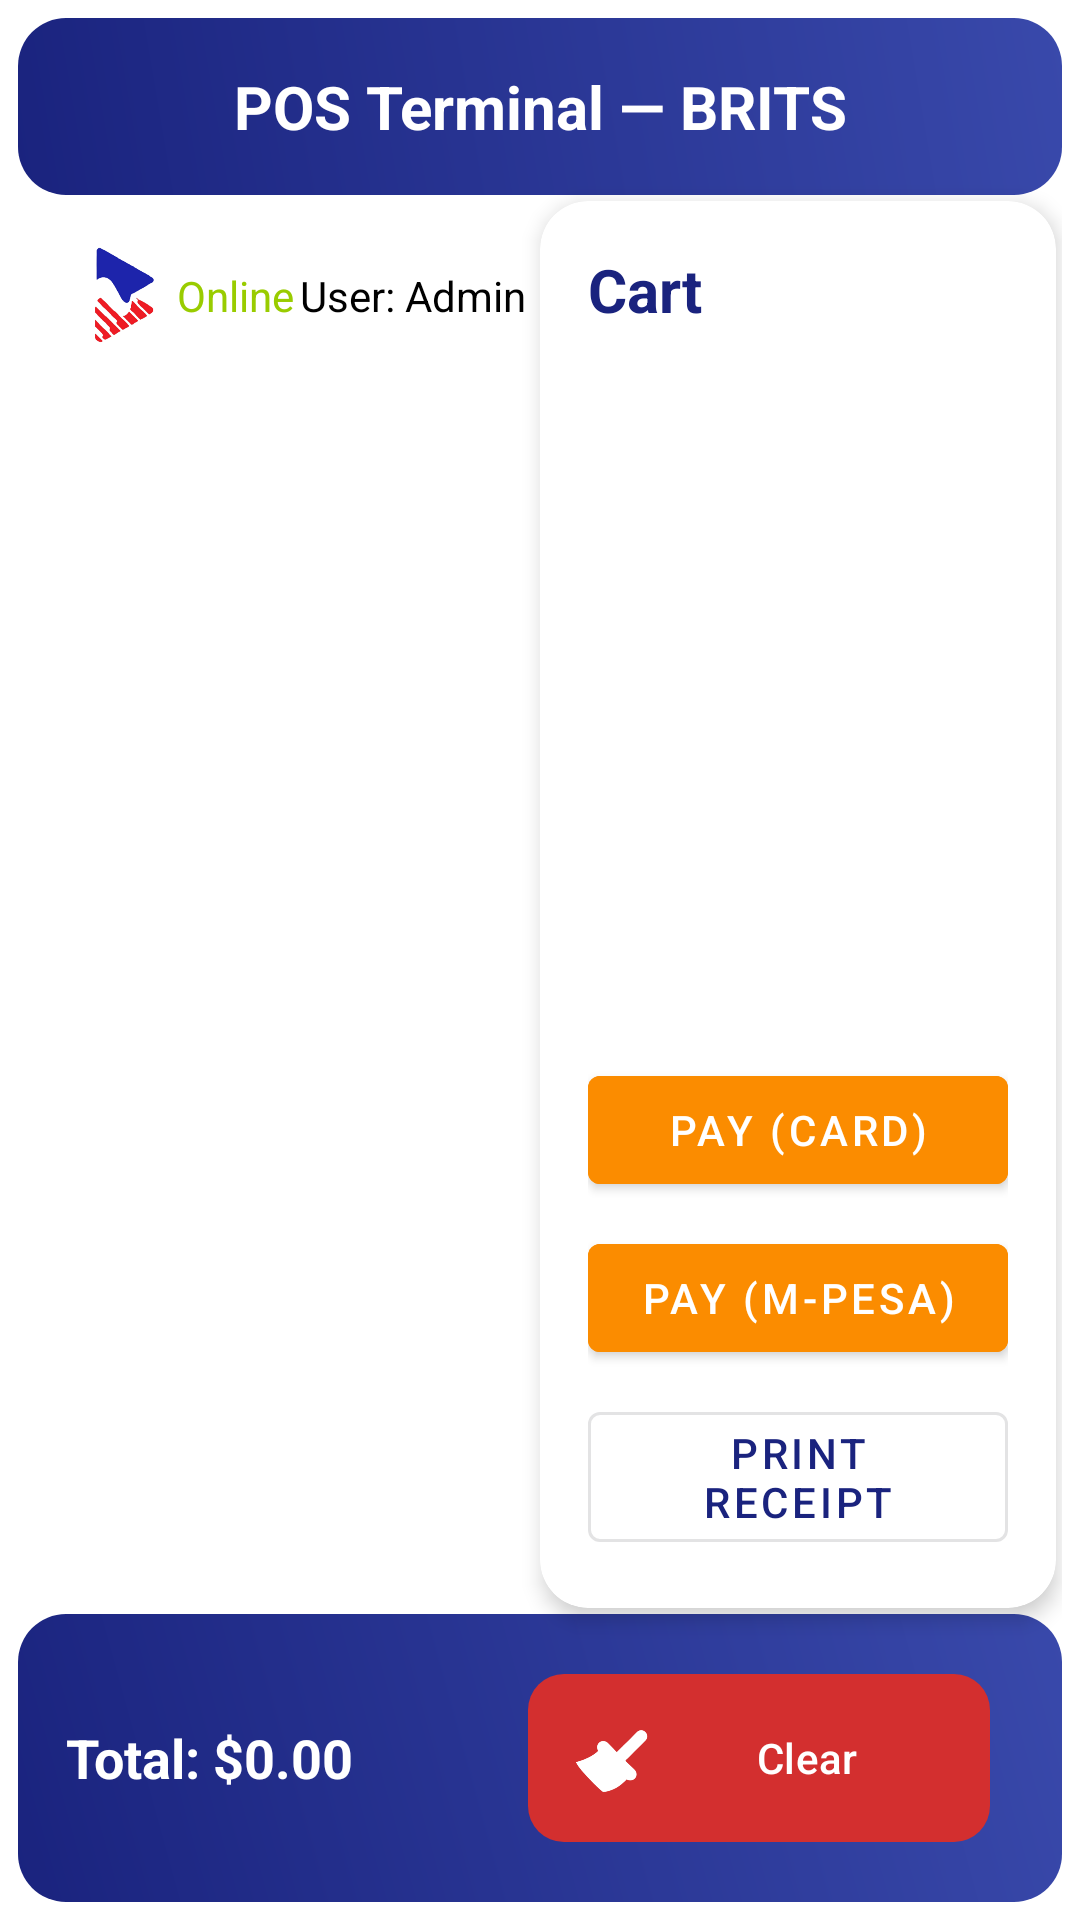

Produce the Android XML layout that renders to this screen, including the resource entries it uses.
<!-- AndroidManifest.xml: application theme Theme.BRITSPOSTERMINAL -->
<!-- res/layout/activity_main.xml -->
<?xml version="1.0" encoding="utf-8"?>
<androidx.constraintlayout.widget.ConstraintLayout
    xmlns:android="http://schemas.android.com/apk/res/android"
    xmlns:app="http://schemas.android.com/apk/res-auto"
    android:layout_width="match_parent"
    android:layout_height="match_parent"
    android:padding="6dp"
    android:background="@android:color/white">

    
    <TextView
        android:id="@+id/posTitle"
        android:layout_width="0dp"
        android:layout_height="wrap_content"
        android:text="POS Terminal — BRITS"
        android:drawablePadding="8dp"
        android:textSize="20sp"
        android:textStyle="bold"
        android:textColor="@android:color/white"
        android:gravity="center"
        android:padding="16dp"
        android:background="@drawable/header_gradient"
        app:layout_constraintStart_toStartOf="parent"
        app:layout_constraintEnd_toEndOf="parent"
        app:layout_constraintTop_toTopOf="parent"/>

    
    <LinearLayout
        android:id="@+id/statusGroup"
        android:layout_width="match_parent"
        android:layout_height="wrap_content"
        android:orientation="horizontal"
        android:gravity="center_vertical"
        android:padding="16dp"
        app:layout_constraintTop_toBottomOf="@id/posTitle"
        app:layout_constraintStart_toStartOf="parent"
        app:layout_constraintEnd_toEndOf="parent">

        
        <ImageView
            android:id="@+id/networkIcon"
            android:layout_width="35dp"
            android:layout_height="35dp"
            android:src="@drawable/favicon"
            android:contentDescription="Network Icon"
            android:layout_marginEnd="2dp"/>

        
        <TextView
            android:id="@+id/tvNetwork"
            android:layout_width="wrap_content"
            android:layout_height="wrap_content"
            android:text="Online"
            android:textColor="@android:color/holo_green_light"
            android:paddingEnd="2dp"/>

        
        <TextView
            android:id="@+id/tvCashier"
            android:layout_width="wrap_content"
            android:layout_height="wrap_content"
            android:text="User: Admin"
            android:textColor="@android:color/black"/>

    </LinearLayout>

    
    <androidx.recyclerview.widget.RecyclerView
        android:id="@+id/rvProducts"
        android:layout_width="0dp"
        android:layout_height="0dp"
        app:layout_constraintTop_toBottomOf="@id/statusGroup"
        app:layout_constraintStart_toStartOf="parent"
        app:layout_constraintEnd_toStartOf="@+id/cartPanel"
        app:layout_constraintBottom_toTopOf="@+id/checkoutBar" />

    
    <androidx.cardview.widget.CardView
        android:id="@+id/cartPanel"
        android:layout_width="0dp"
        android:layout_height="0dp"
        android:layout_margin="2dp"
        app:cardCornerRadius="16dp"
        app:cardElevation="4dp"
        app:layout_constraintStart_toEndOf="@id/rvProducts"
        app:layout_constraintEnd_toEndOf="parent"
        app:layout_constraintTop_toBottomOf="@id/posTitle"
        app:layout_constraintBottom_toTopOf="@id/checkoutBar">
        <LinearLayout
            android:orientation="vertical"
            android:padding="16dp"
            android:layout_width="match_parent"
            android:layout_height="match_parent">

            <TextView
                android:id="@+id/cartTitle"
                android:text="Cart"
                android:textSize="20sp"
                android:textStyle="bold"
                android:textColor="@color/primary_start"
                android:layout_width="wrap_content"
                android:layout_height="wrap_content"
                app:layout_constraintStart_toStartOf="parent"
                app:layout_constraintTop_toTopOf="parent"/>


            <androidx.recyclerview.widget.RecyclerView
                android:id="@+id/rvCart"
                android:layout_width="match_parent"
                android:layout_height="0dp"
                android:layout_weight="1"
                android:paddingTop="8dp"/>
            <TextView
                android:id="@+id/tvTotal"
                android:layout_width="match_parent"
                android:layout_height="wrap_content"
                android:paddingTop="8dp"
                android:text="Total: $0.00"
                android:textSize="18sp"
                android:textStyle="bold"
                android:textColor="@color/white"/>
            
            <com.google.android.material.button.MaterialButton
                style="@style/Widget.MaterialComponents.Button"
                android:id="@+id/btnCard"
                android:layout_width="match_parent"
                android:layout_height="wrap_content"
                android:layout_marginTop="8dp"
                android:backgroundTint="@color/accent_orange"
                android:text="Pay (Card)"
                android:textColor="@color/white"/>
            <com.google.android.material.button.MaterialButton
                style="@style/Widget.MaterialComponents.Button"
                android:id="@+id/btnMpesa"
                android:layout_width="match_parent"
                android:layout_height="wrap_content"
                android:layout_marginTop="8dp"
                android:backgroundTint="@color/accent_orange"
                android:text="Pay (M-Pesa)"
                android:textColor="@color/white"/>
            <com.google.android.material.button.MaterialButton
                style="@style/Widget.MaterialComponents.Button.OutlinedButton"
                android:id="@+id/btnPrint"
                android:layout_width="match_parent"
                android:layout_height="wrap_content"
                android:layout_marginTop="8dp"
                android:strokeColor="@color/primary_start"
                android:text="Print Receipt"
                android:textColor="@color/primary_start"/>
        </LinearLayout>
    </androidx.cardview.widget.CardView>

    
    <LinearLayout
        android:id="@+id/checkoutBar"
        android:layout_width="0dp"
        android:layout_height="wrap_content"
        android:minHeight="48dp"
        android:orientation="horizontal"
        android:gravity="center_vertical"
        android:padding="16dp"
        app:layout_constraintStart_toStartOf="parent"
        app:layout_constraintEnd_toEndOf="parent"
        app:layout_constraintBottom_toBottomOf="parent"
        android:background="@drawable/header_gradient">

        <TextView
            android:id="@+id/tvQuickTotal"
            android:layout_width="0dp"
            android:layout_height="wrap_content"
            android:layout_weight="1"
            android:text="Total: $0.00"
            android:textSize="18sp"
            android:textStyle="bold"
            android:textColor="@android:color/white"/>

        <com.google.android.material.button.MaterialButton
            android:id="@+id/btnClear"
            android:layout_width="0dp"
            android:layout_height="wrap_content"
            android:layout_weight="1"
            android:gravity="center_vertical|center_horizontal"
            app:icon="@drawable/ic_clear"
            app:iconSize="24dp"
            android:iconTint="@android:color/white"
            android:minWidth="48dp"
            android:minHeight="48dp"
            android:padding="16dp"
            android:text="Clear"
            android:textColor="@android:color/white"
            app:backgroundTint="@color/error_red"
            app:cornerRadius="12dp"
            android:layout_marginEnd="8dp" />
    </LinearLayout>

</androidx.constraintlayout.widget.ConstraintLayout>
<!-- resources referenced by this layout -->
<resources>
  <color name="accent_orange">#FB8C00</color>
  <color name="error_red">#D32F2F</color>
  <color name="primary_start">#1A237E</color>
  <color name="white">#FFFFFFFF</color>
  <!-- drawable favicon: png bitmap (drawable, 29441 bytes) -->
  <!-- drawable header_gradient (drawable) -->
  <shape xmlns:android="http://schemas.android.com/apk/res/android"
      android:shape="rectangle">
      <gradient
          android:startColor="@color/primary_start"
          android:endColor="@color/primary_end"
          android:angle="45"/>
      <corners android:radius="16dp"/>
  </shape>
  <!-- drawable ic_clear: png bitmap (drawable, 52704 bytes) -->
  <style name="Theme.BRITSPOSTERMINAL" parent="Base.Theme.BRITSPOSTERMINAL" />
  <color name="primary_end">#3949AB</color>
  <style name="Base.Theme.BRITSPOSTERMINAL" parent="Theme.Material3.DayNight.NoActionBar">
          
          
          <item name="colorPrimary">@color/dark_red</item>
          <item name="android:statusBarColor">@color/navy_blue</item>
          <item name="android:windowTranslucentStatus">false</item>
      </style>
  <color name="dark_red">#8B0000</color>
  <color name="navy_blue">#000080</color>
</resources>
